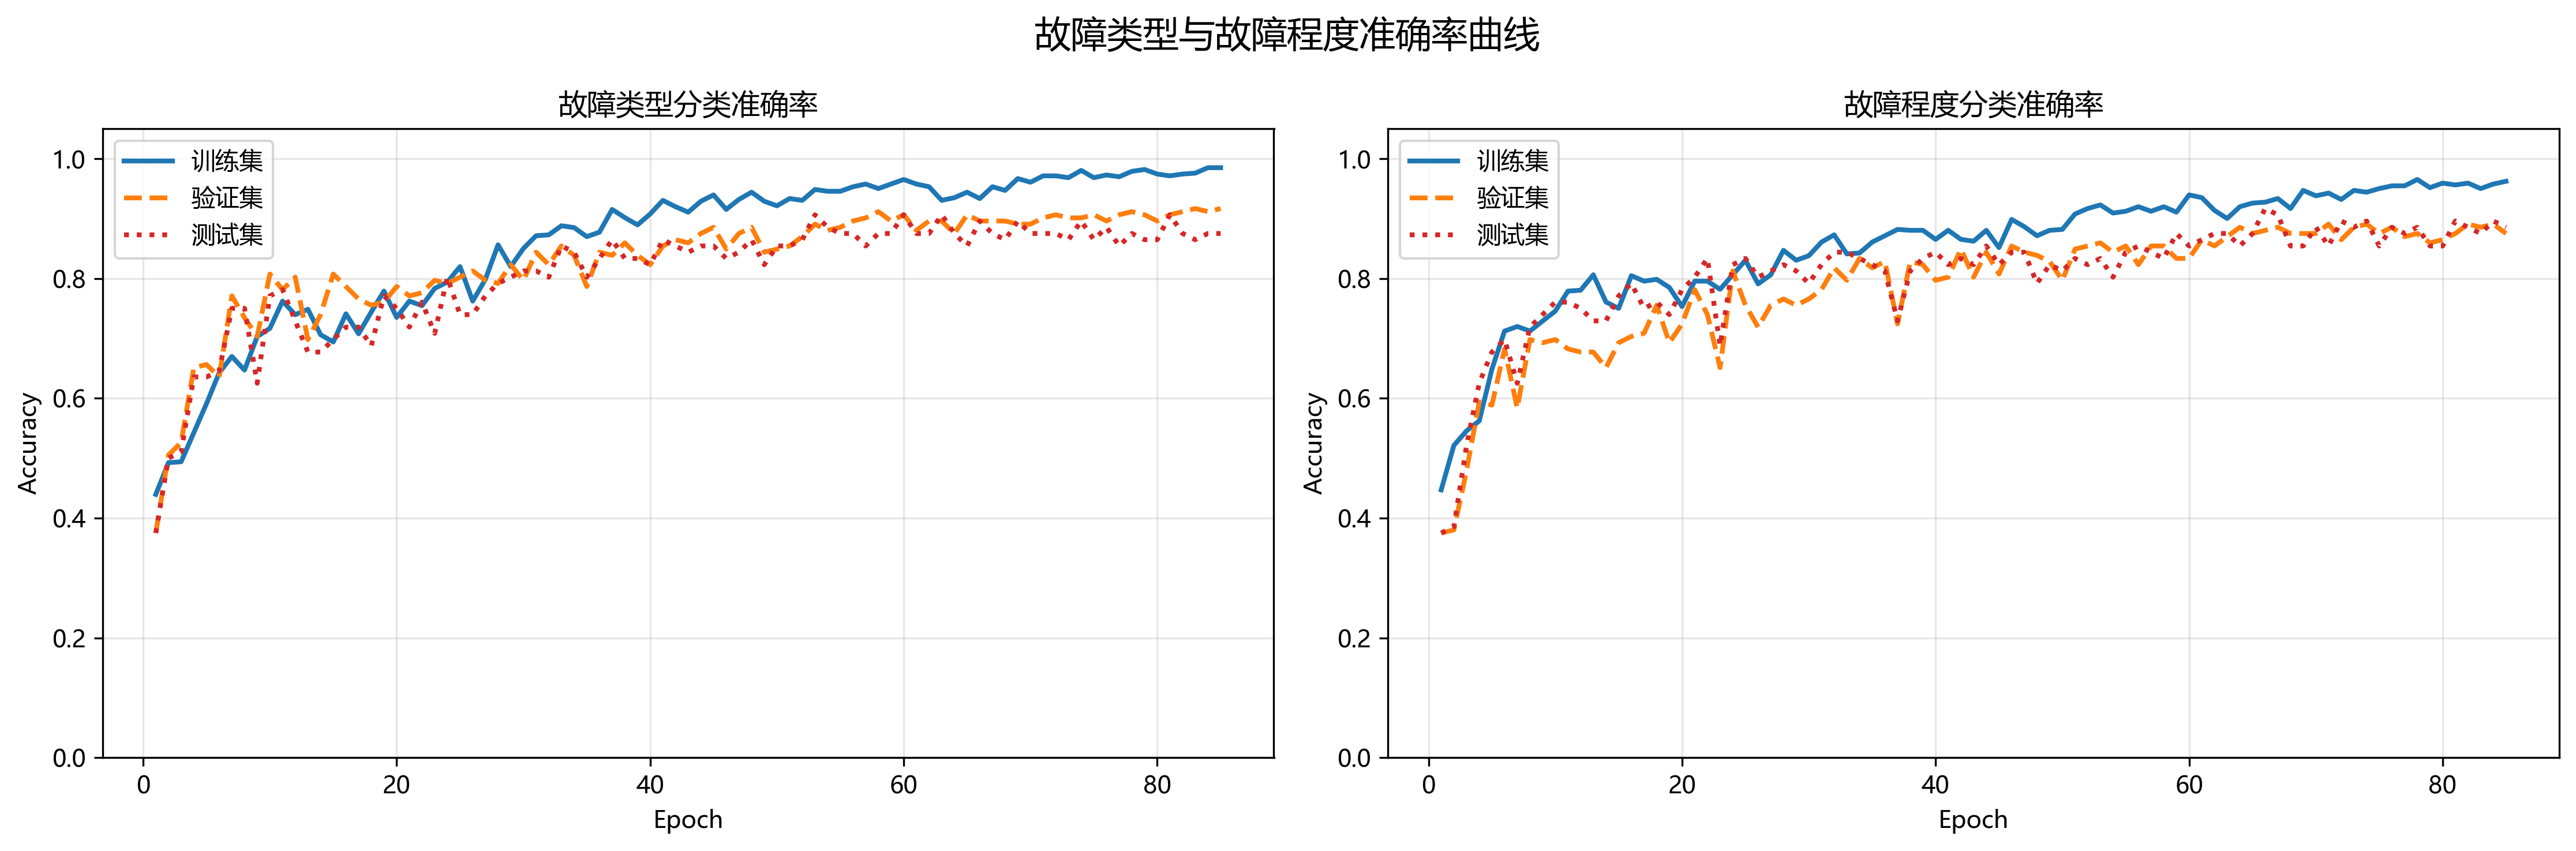

This figure's Python source:
import os
import copy
import warnings

import numpy as np
import torch
import torch.nn as nn
import torch.nn.functional as F
import torch.optim as optim
from torch.utils.data import Dataset, DataLoader

import scipy.io as sio
import pywt
import matplotlib.pyplot as plt
from sklearn.metrics import confusion_matrix, ConfusionMatrixDisplay

warnings.filterwarnings('ignore')

# ================= 配置区 =================
CONFIG = {
    "data_root": r"E:\柱塞泵\CWRU轴承数据\cwru_data\0HP",
    "cache_dir": r"E:\柱塞泵\CWRU轴承数据\cwru_data\0HP\cache",
    "output_dir": r"E:\柱塞泵\CWRU轴承数据\cwru_data\0HP\output",
    "sample_len": 1024,
    "cwt_scales": 64,
    "cwt_time_len": 64,
    "batch_size": 32,
    "epochs": 100,
    "lr": 1e-3,
    "weight_decay": 1e-4,
    "early_stop_patience": 15,
    "device": torch.device("cuda" if torch.cuda.is_available() else "cpu"),
    "num_workers": 4
}

os.makedirs(CONFIG["cache_dir"], exist_ok=True)
os.makedirs(CONFIG["output_dir"], exist_ok=True)


# ================= 1. 数据集：滑窗 -> CWT -> 时序划分 =================
class CWRUDataset(Dataset):
    """
    标签定义：
    labels[:, 0] -> 故障类型
        0: Normal
        1: Inner Race
        2: Ball
        3: Outer Race

    labels[:, 1] -> 故障程度
        -1: Normal（不参与故障程度分类）
         0: Light   / 0.007 in
         1: Medium  / 0.014 in
         2: Heavy   / 0.021 in

    split_tags:
        0 -> train
        1 -> val
        2 -> test

    划分方式：每个 .mat 文件内部，按时间顺序无重叠滑窗后，
    再按窗口顺序切分为 0~70% train / 70~90% val / 90~100% test，
    避免同一窗口在不同集合间重叠，防止数据泄露。
    """

    def __init__(self, root, cache_dir,
                 sample_len=1024,
                 cwt_scales=64,
                 cwt_time_len=64):

        self.root = root
        self.cache_dir = cache_dir
        self.sample_len = sample_len
        self.cwt_scales = cwt_scales
        self.cwt_time_len = cwt_time_len

        # 文件编号 -> (故障类型, 故障程度)
        self.file_map = {
            "100": (0, -1),   # Normal

            "105": (1, 0),    # Inner Race - Light
            "118": (1, 1),    # Inner Race - Medium
            "130": (1, 2),    # Inner Race - Heavy

            "169": (2, 0),    # Ball - Light
            "185": (2, 1),    # Ball - Medium
            "197": (2, 2),    # Ball - Heavy

            "222": (3, 0),    # Outer Race - Light
            "234": (3, 1),    # Outer Race - Medium
            "246": (3, 2),    # Outer Race - Heavy
        }

        self.samples = []
        self.labels = []
        self.source_ids = []
        self.split_tags = []

        self._load_or_cache()

    def _load_or_cache(self):
        cache_file = os.path.join(
            self.cache_dir,
            "dataset_cwt_temporal_split_v2.pt"
        )

        if os.path.exists(cache_file):
            print("📦 读取缓存数据集...")
            data = torch.load(cache_file, weights_only=False)

            self.samples = data["x"]
            self.labels = data["y"]
            self.source_ids = data["source_ids"]
            self.split_tags = data["split_tags"]

            print(
                f"✅ 缓存读取完成 | 样本数: {len(self.samples)} | "
                f"Train: {(self.split_tags == 0).sum().item()} | "
                f"Val: {(self.split_tags == 1).sum().item()} | "
                f"Test: {(self.split_tags == 2).sum().item()}"
            )
            return

        print("⏳ 加载 .mat 文件，执行无重叠滑窗与 CWT...")
        mats = sorted([
            f for f in os.listdir(self.root)
            if f.endswith(".mat")
        ])

        if not mats:
            raise FileNotFoundError(f"❌ 未在目录中找到 .mat 文件：{self.root}")

        print(f"📂 共发现 {len(mats)} 个 .mat 文件。")

        processed_count = 0

        for mat_name in mats:
            base = os.path.splitext(mat_name)[0]

            match_key = None
            for k in self.file_map.keys():
                if k in base:
                    match_key = k
                    break

            if match_key is None:
                print(f"⚠️ 跳过未匹配标签文件: {mat_name}")
                continue

            try:
                mat_path = os.path.join(self.root, mat_name)
                mat = sio.loadmat(mat_path)

                valid_keys = [k for k in mat.keys() if not k.startswith("__")]

                sig_key = None
                for k in valid_keys:
                    if "time" in k.lower():
                        sig_key = k
                        break

                if sig_key is None and valid_keys:
                    sig_key = valid_keys[0]

                if sig_key is None:
                    print(f"⚠️ 文件无有效信号: {mat_name}")
                    continue

                sig = mat[sig_key].flatten()

            except Exception as e:
                print(f"⚠️ 文件读取失败: {mat_name} | 原因: {e}")
                continue

            # ---------------- 无重叠滑窗 ----------------
            n_seg = len(sig) // self.sample_len

            if n_seg <= 0:
                print(f"⚠️ 信号长度不足一个窗口，跳过: {mat_name}")
                continue

            file_id = processed_count
            type_label, sev_label = self.file_map[match_key]

            print(
                f"处理: {mat_name} | "
                f"窗口数: {n_seg} | "
                f"Type={type_label}, Severity={sev_label}"
            )

            for i in range(n_seg):
                start = i * self.sample_len
                end = start + self.sample_len

                seg = sig[start:end]

                # ---------------- CWT ----------------
                scales = np.arange(1, self.cwt_scales + 1)
                coeffs, _ = pywt.cwt(seg, scales, "morl")

                img = np.log1p(np.abs(coeffs))
                img = (img - img.min()) / (img.max() - img.min() + 1e-8)

                img_tensor = torch.tensor(
                    img, dtype=torch.float32
                ).unsqueeze(0)

                img_tensor = F.interpolate(
                    img_tensor.unsqueeze(0),
                    size=(self.cwt_scales, self.cwt_time_len),
                    mode="bilinear",
                    align_corners=False
                ).squeeze(0)

                self.samples.append(img_tensor)

                self.labels.append(
                    torch.tensor([type_label, sev_label], dtype=torch.long)
                )

                self.source_ids.append(file_id)

            processed_count += 1

        if not self.samples:
            raise RuntimeError("❌ 未成功加载任何样本，请检查路径和文件名。")

        self.samples = torch.stack(self.samples)
        self.labels = torch.stack(self.labels)
        self.source_ids = torch.tensor(self.source_ids, dtype=torch.long)

        # ================= 按文件内部时间顺序划分 70/20/10 =================
        self.split_tags = torch.full(
            (len(self.samples),), -1, dtype=torch.long
        )

        unique_file_ids = torch.unique(self.source_ids)

        for file_id in unique_file_ids:
            file_indices = torch.where(self.source_ids == file_id)[0]
            n = len(file_indices)

            train_end = int(n * 0.70)
            val_end = int(n * 0.90)

            train_idx = file_indices[:train_end]
            val_idx = file_indices[train_end:val_end]
            test_idx = file_indices[val_end:]

            self.split_tags[train_idx] = 0
            self.split_tags[val_idx] = 1
            self.split_tags[test_idx] = 2

        assert torch.all(self.split_tags >= 0), "存在未被划分的样本。"

        torch.save({
            "x": self.samples,
            "y": self.labels,
            "source_ids": self.source_ids,
            "split_tags": self.split_tags
        }, cache_file)

        print("\n✅ 数据处理及缓存完成。")
        print(f"总样本数: {len(self.samples)}")
        print(f"训练集: {(self.split_tags == 0).sum().item()}")
        print(f"验证集: {(self.split_tags == 1).sum().item()}")
        print(f"测试集: {(self.split_tags == 2).sum().item()}")
        print(f"缓存路径: {cache_file}")

    def __len__(self):
        return len(self.samples)

    def __getitem__(self, idx):
        return self.samples[idx], self.labels[idx]


# ================= 2. 核心模块 =================
class BiLSTMBridge(nn.Module):
    """沿时频图的时间轴（W维度）做双向LSTM，捕捉每个频率通道内的时序依赖。

    输入/输出形状均为 [B, C, H, W]，
    通过残差连接保持梯度通畅。
    """
    def __init__(self, channels, hidden_size=64, num_layers=1):
        super().__init__()
        self.channels = channels
        self.hidden_size = hidden_size

        # BiLSTM：输入维度=channels，双向所以输出是hidden_size*2
        self.lstm = nn.LSTM(
            input_size=channels,
            hidden_size=hidden_size,
            num_layers=num_layers,
            batch_first=True,
            bidirectional=True
        )

        # 把 hidden_size*2 投影回 channels，保持维度不变
        self.proj = nn.Linear(hidden_size * 2, channels)

        self.norm = nn.LayerNorm(channels)
        self.dropout = nn.Dropout(0.1)

    def forward(self, x):
        B, C, H, W = x.shape

        # [B, C, H, W] -> [B, H, W, C]
        # 把每一行频率（H中的每一行）当做一条长度为W的时间序列
        x_perm = x.permute(0, 2, 3, 1)

        # 合并 B 和 H：每条频率序列独立送进LSTM
        # [B, H, W, C] -> [B*H, W, C]
        x_seq = x_perm.reshape(B * H, W, C)

        # BiLSTM: [B*H, W, hidden_size*2]
        lstm_out, _ = self.lstm(x_seq)

        # 投影回 channels：[B*H, W, C]
        lstm_out = self.proj(lstm_out)
        lstm_out = self.dropout(lstm_out)

        # reshape回原始空间维度：[B, H, W, C]
        lstm_out = lstm_out.reshape(B, H, W, C)

        # LayerNorm +残差连接
        out = self.norm(lstm_out + x_perm)

        # [B, H, W, C] -> [B, C, H, W]
        out = out.permute(0, 3, 1, 2)

        return out

class DynamicSnakeConv(nn.Module):
    def __init__(self, in_ch, out_ch, kernel_size=3):
        super().__init__()
        self.k = kernel_size
        self.conv = nn.Conv2d(in_ch, out_ch, kernel_size, padding=kernel_size // 2)
        self.offset_conv = nn.Conv2d(in_ch, 2, kernel_size, padding=kernel_size // 2)
        nn.init.zeros_(self.offset_conv.weight)
        nn.init.zeros_(self.offset_conv.bias)

    def forward(self, x):
        B, C, H, W = x.shape

        offset = self.offset_conv(x)
        offset = torch.cumsum(offset, dim=2)
        offset = torch.tanh(offset) * 0.5

        grid_y, grid_x = torch.meshgrid(
            torch.linspace(-1, 1, H),
            torch.linspace(-1, 1, W),
            indexing='ij'
        )
        base_grid = torch.stack([grid_x, grid_y], dim=-1).unsqueeze(0).expand(B, -1, -1, -1).to(x.device)

        grid = base_grid + offset.permute(0, 2, 3, 1)
        grid = grid.clamp(-1, 1)

        x_deformed = F.grid_sample(
            x, grid, mode='bilinear', padding_mode='zeros', align_corners=True
        )
        return self.conv(x_deformed)


class DeformableAttentionBlock(nn.Module):
    def __init__(self, dim, num_heads=4):
        super().__init__()
        self.num_heads = num_heads
        self.head_dim = dim // num_heads
        self.scale = self.head_dim ** -0.5
        self.qkv = nn.Conv2d(dim, dim * 3, 1)
        self.proj = nn.Conv2d(dim, dim, 1)
        self.rel_pos = nn.Parameter(torch.zeros(num_heads, 1, 1))

    def forward(self, x):
        B, C, H, W = x.shape
        qkv = self.qkv(x).reshape(B, 3, self.num_heads, self.head_dim, H * W).permute(1, 0, 2, 3, 4)
        q, k, v = qkv[0], qkv[1], qkv[2]

        attn = (q @ k.transpose(-2, -1)) * self.scale
        attn = attn + self.rel_pos.unsqueeze(0)
        attn = attn.softmax(dim=-1)

        out = (attn @ v).reshape(B, self.num_heads, self.head_dim, H, W)
        out = out.permute(0, 2, 1, 3, 4).reshape(B, C, H, W)

        return self.proj(out)


class BearingDiagnosisNet(nn.Module):
    def __init__(self):
        super().__init__()

        self.stem = nn.Sequential(
            nn.Conv2d(1, 32, 3, 1, 1),
            nn.BatchNorm2d(32),
            nn.ReLU(),
            nn.Conv2d(32, 64, 3, 2, 1),
            nn.BatchNorm2d(64),
            nn.ReLU()
        )

        self.dsc = DynamicSnakeConv(64, 128, kernel_size=3)

        self.lstm_bridge = BiLSTMBridge(channels=128, hidden_size=64)

        self.dat = DeformableAttentionBlock(128, num_heads=4)

        self.head_type = nn.Linear(128, 4)
        self.head_sev = nn.Linear(128, 3)

        self.stability_lambda = 0.05
        self.init_params = None

    def forward(self, x):
        x = self.stem(x)
        x = self.dsc(x)
        x = self.lstm_bridge(x)
        x = self.dat(x)

        x = F.adaptive_avg_pool2d(x, 1).squeeze(-1).squeeze(-1)

        type_out = self.head_type(x)
        sev_out = self.head_sev(x)

        return type_out, sev_out

    def stability_reg(self):
        if self.init_params is None:
            self.init_params = torch.cat(
                [p.data.flatten() for p in self.parameters()]
            ).detach()

        curr = torch.cat(
            [p.data.flatten() for p in self.parameters()]
        )

        return F.mse_loss(curr, self.init_params)



# ================= 3. 早停机制 =================
class EarlyStopping:
    def __init__(self, patience=15, path="best_model.pth", verbose=True):
        self.patience = patience
        self.path = path
        self.verbose = verbose
        self.counter = 0
        self.best_loss = np.inf
        self.early_stop = False
        self.best_model_state = None

    def __call__(self, val_loss, model):
        if val_loss < self.best_loss:
            self.best_loss = val_loss
            self.counter = 0
            self.best_model_state = copy.deepcopy(model.state_dict())
            if self.verbose:
                print(f"  📉 验证损失下降，已保存最优权重至 {self.path}")
        else:
            self.counter += 1
            if self.counter >= self.patience:
                self.early_stop = True
                if self.verbose:
                    print(f"  ⏹️ 触发早停机制 (连续 {self.patience} 轮未改善)")


# ================= 4. 训练 / 验证 =================
def train_epoch(model, loader, opt, sched, c_type, c_sev, device, reg_lambda):
    model.train()

    total_loss = 0.0
    type_correct = 0
    sev_correct = 0

    total_num = 0
    sev_num = 0

    for x, y in loader:
        x = x.to(device)
        y = y.to(device)

        type_label = y[:, 0]
        sev_label = y[:, 1]

        opt.zero_grad()

        type_out, sev_out = model(x)

        loss_type = c_type(type_out, type_label)

        valid_sev_mask = sev_label >= 0
        if valid_sev_mask.any():
            loss_sev = c_sev(sev_out[valid_sev_mask], sev_label[valid_sev_mask])
        else:
            loss_sev = torch.tensor(0.0, device=device)

        loss = loss_type + loss_sev
        loss = loss + reg_lambda * model.stability_reg()

        loss.backward()
        torch.nn.utils.clip_grad_norm_(model.parameters(), max_norm=1.0)
        opt.step()

        batch_size = x.size(0)
        total_loss += loss.item() * batch_size
        total_num += batch_size

        type_pred = type_out.argmax(dim=1)
        sev_pred = sev_out.argmax(dim=1)

        type_correct += (type_pred == type_label).sum().item()

        if valid_sev_mask.any():
            sev_correct += (sev_pred[valid_sev_mask] == sev_label[valid_sev_mask]).sum().item()
            sev_num += valid_sev_mask.sum().item()

    sched.step()

    type_acc = type_correct / total_num
    sev_acc = sev_correct / sev_num if sev_num > 0 else 0.0

    return total_loss / total_num, type_acc, sev_acc


@torch.no_grad()
def val_epoch(model, loader, c_type, c_sev, device):
    model.eval()

    total_loss = 0.0
    type_correct = 0
    sev_correct = 0

    total_num = 0
    sev_num = 0

    all_type_preds = []
    all_type_labels = []

    for x, y in loader:
        x = x.to(device)
        y = y.to(device)

        type_label = y[:, 0]
        sev_label = y[:, 1]

        type_out, sev_out = model(x)

        loss_type = c_type(type_out, type_label)

        valid_sev_mask = sev_label >= 0
        if valid_sev_mask.any():
            loss_sev = c_sev(sev_out[valid_sev_mask], sev_label[valid_sev_mask])
        else:
            loss_sev = torch.tensor(0.0, device=device)

        loss = loss_type + loss_sev

        batch_size = x.size(0)
        total_loss += loss.item() * batch_size
        total_num += batch_size

        type_pred = type_out.argmax(dim=1)
        sev_pred = sev_out.argmax(dim=1)

        type_correct += (type_pred == type_label).sum().item()

        if valid_sev_mask.any():
            sev_correct += (sev_pred[valid_sev_mask] == sev_label[valid_sev_mask]).sum().item()
            sev_num += valid_sev_mask.sum().item()

        all_type_preds.extend(type_pred.cpu().numpy())
        all_type_labels.extend(type_label.cpu().numpy())

    type_acc = type_correct / total_num
    sev_acc = sev_correct / sev_num if sev_num > 0 else 0.0

    return (
        total_loss / total_num,
        type_acc,
        sev_acc,
        np.array(all_type_preds),
        np.array(all_type_labels)
    )


# ================= 5. 主流程 =================
def main():
    print(f"🚀 运行设备: {CONFIG['device']}")

    dataset = CWRUDataset(
        CONFIG["data_root"],
        CONFIG["cache_dir"],
        sample_len=CONFIG["sample_len"],
        cwt_scales=CONFIG["cwt_scales"],
        cwt_time_len=CONFIG["cwt_time_len"]
    )

    train_indices = torch.where(dataset.split_tags == 0)[0].tolist()
    val_indices = torch.where(dataset.split_tags == 1)[0].tolist()
    test_indices = torch.where(dataset.split_tags == 2)[0].tolist()

    train_ds = torch.utils.data.Subset(dataset, train_indices)
    val_ds = torch.utils.data.Subset(dataset, val_indices)
    test_ds = torch.utils.data.Subset(dataset, test_indices)

    print("\n📊 数据划分结果：")
    print(f"训练集: {len(train_ds)}")
    print(f"验证集: {len(val_ds)}")
    print(f"测试集: {len(test_ds)}")

    train_loader = DataLoader(
        train_ds, batch_size=CONFIG["batch_size"], shuffle=True,
        num_workers=CONFIG["num_workers"], pin_memory=True
    )
    val_loader = DataLoader(
        val_ds, batch_size=CONFIG["batch_size"], shuffle=False,
        num_workers=CONFIG["num_workers"], pin_memory=True
    )
    test_loader = DataLoader(
        test_ds, batch_size=CONFIG["batch_size"], shuffle=False,
        num_workers=CONFIG["num_workers"], pin_memory=True
    )

    model = BearingDiagnosisNet().to(CONFIG["device"])

    opt = optim.Adam(
        model.parameters(), lr=CONFIG["lr"], weight_decay=CONFIG["weight_decay"]
    )
    sched = optim.lr_scheduler.CosineAnnealingLR(opt, T_max=CONFIG["epochs"])

    c_type = nn.CrossEntropyLoss()
    c_sev = nn.CrossEntropyLoss()

    early_stop = EarlyStopping(
        patience=CONFIG["early_stop_patience"],
        path=os.path.join(CONFIG["output_dir"], "best_model.pth")
    )

    history = {
        "train_loss": [], "val_loss": [], "test_loss": [],
        "train_type_acc": [], "val_type_acc": [], "test_type_acc": [],
        "train_sev_acc": [], "val_sev_acc": [], "test_sev_acc": [],
        "lr": []
    }

    print("\n📊 开始训练循环...")

    for epoch in range(1, CONFIG["epochs"] + 1):

        train_loss, train_type_acc, train_sev_acc = train_epoch(
            model, train_loader, opt, sched, c_type, c_sev,
            CONFIG["device"], model.stability_lambda
        )

        val_loss, val_type_acc, val_sev_acc, _, _ = val_epoch(
            model, val_loader, c_type, c_sev, CONFIG["device"]
        )

        # 仅用于记录曲线，不参与训练、调度和早停
        test_loss, test_type_acc, test_sev_acc, _, _ = val_epoch(
            model, test_loader, c_type, c_sev, CONFIG["device"]
        )

        current_lr = opt.param_groups[0]["lr"]

        history["train_loss"].append(train_loss)
        history["val_loss"].append(val_loss)
        history["test_loss"].append(test_loss)

        history["train_type_acc"].append(train_type_acc)
        history["val_type_acc"].append(val_type_acc)
        history["test_type_acc"].append(test_type_acc)

        history["train_sev_acc"].append(train_sev_acc)
        history["val_sev_acc"].append(val_sev_acc)
        history["test_sev_acc"].append(test_sev_acc)

        history["lr"].append(current_lr)

        print(
            f"Epoch [{epoch:03d}/{CONFIG['epochs']}] | "
            f"Loss(T/V/Te): {train_loss:.4f}/{val_loss:.4f}/{test_loss:.4f} | "
            f"Type Acc(T/V/Te): {train_type_acc*100:.2f}%/{val_type_acc*100:.2f}%/{test_type_acc*100:.2f}% | "
            f"Sev Acc(T/V/Te): {train_sev_acc*100:.2f}%/{val_sev_acc*100:.2f}%/{test_sev_acc*100:.2f}%"
        )

        early_stop(val_loss, model)
        if early_stop.early_stop:
            print("✅ 训练提前结束。")
            break

    print("\n📈 加载验证集最优模型...")
    model.load_state_dict(early_stop.best_model_state)

    final_val_loss, final_val_type_acc, final_val_sev_acc, _, _ = val_epoch(
        model, val_loader, c_type, c_sev, CONFIG["device"]
    )

    final_test_loss, final_test_type_acc, final_test_sev_acc, test_preds, test_labels = val_epoch(
        model, test_loader, c_type, c_sev, CONFIG["device"]
    )

    print("\n🏆 最终结果：")
    print(
        f"验证集 | Loss: {final_val_loss:.4f} | "
        f"类型准确率: {final_val_type_acc*100:.2f}% | "
        f"程度准确率: {final_val_sev_acc*100:.2f}%"
    )
    print(
        f"测试集 | Loss: {final_test_loss:.4f} | "
        f"类型准确率: {final_test_type_acc*100:.2f}% | "
        f"程度准确率: {final_test_sev_acc*100:.2f}%"
    )

    # ================= 准确率曲线 =================
    plt.rcParams["font.sans-serif"] = ["Microsoft YaHei", "SimHei", "DejaVu Sans"]
    plt.rcParams["axes.unicode_minus"] = False

    epochs_range = range(1, len(history["train_type_acc"]) + 1)

    fig, axes = plt.subplots(1, 2, figsize=(15, 5))

    axes[0].plot(epochs_range, history["train_type_acc"], label="训练集", color="#1f77b4", linewidth=2)
    axes[0].plot(epochs_range, history["val_type_acc"], label="验证集", color="#ff7f0e", linewidth=2, linestyle="--")
    axes[0].plot(epochs_range, history["test_type_acc"], label="测试集", color="#d62728", linewidth=2, linestyle=":")
    axes[0].set_title("故障类型分类准确率")
    axes[0].set_xlabel("Epoch")
    axes[0].set_ylabel("Accuracy")
    axes[0].set_ylim(0, 1.05)
    axes[0].grid(True, alpha=0.3)
    axes[0].legend()

    axes[1].plot(epochs_range, history["train_sev_acc"], label="训练集", color="#1f77b4", linewidth=2)
    axes[1].plot(epochs_range, history["val_sev_acc"], label="验证集", color="#ff7f0e", linewidth=2, linestyle="--")
    axes[1].plot(epochs_range, history["test_sev_acc"], label="测试集", color="#d62728", linewidth=2, linestyle=":")
    axes[1].set_title("故障程度分类准确率")
    axes[1].set_xlabel("Epoch")
    axes[1].set_ylabel("Accuracy")
    axes[1].set_ylim(0, 1.05)
    axes[1].grid(True, alpha=0.3)
    axes[1].legend()

    fig.suptitle("故障类型与故障程度准确率曲线", fontsize=15)
    plt.tight_layout()

    acc_path = os.path.join(CONFIG["output_dir"], "type_severity_accuracy_curves.png")
    plt.savefig(acc_path, dpi=300, bbox_inches="tight")
    plt.close()

    print(f"\n✅ 准确率曲线已保存: {acc_path}")

    # ================= 故障类型混淆矩阵 =================
    cm = confusion_matrix(test_labels, test_preds, normalize="true") * 100

    plt.figure(figsize=(7, 6))
    disp = ConfusionMatrixDisplay(
        confusion_matrix=cm,
        display_labels=["Normal", "Inner Race", "Ball", "Outer Race"]
    )
    disp.plot(cmap="Blues", values_format=".1f")
    plt.title("Test Confusion Matrix - Fault Type (%)")
    plt.tight_layout()

    cm_path = os.path.join(CONFIG["output_dir"], "test_confusion_matrix_fault_type.png")
    plt.savefig(cm_path, dpi=300, bbox_inches="tight")
    plt.close()

    print(f"✅ 故障类型混淆矩阵已保存: {cm_path}")
    print(f"✅ 全部完成，输出目录: {CONFIG['output_dir']}")


if __name__ == "__main__":
    main()
